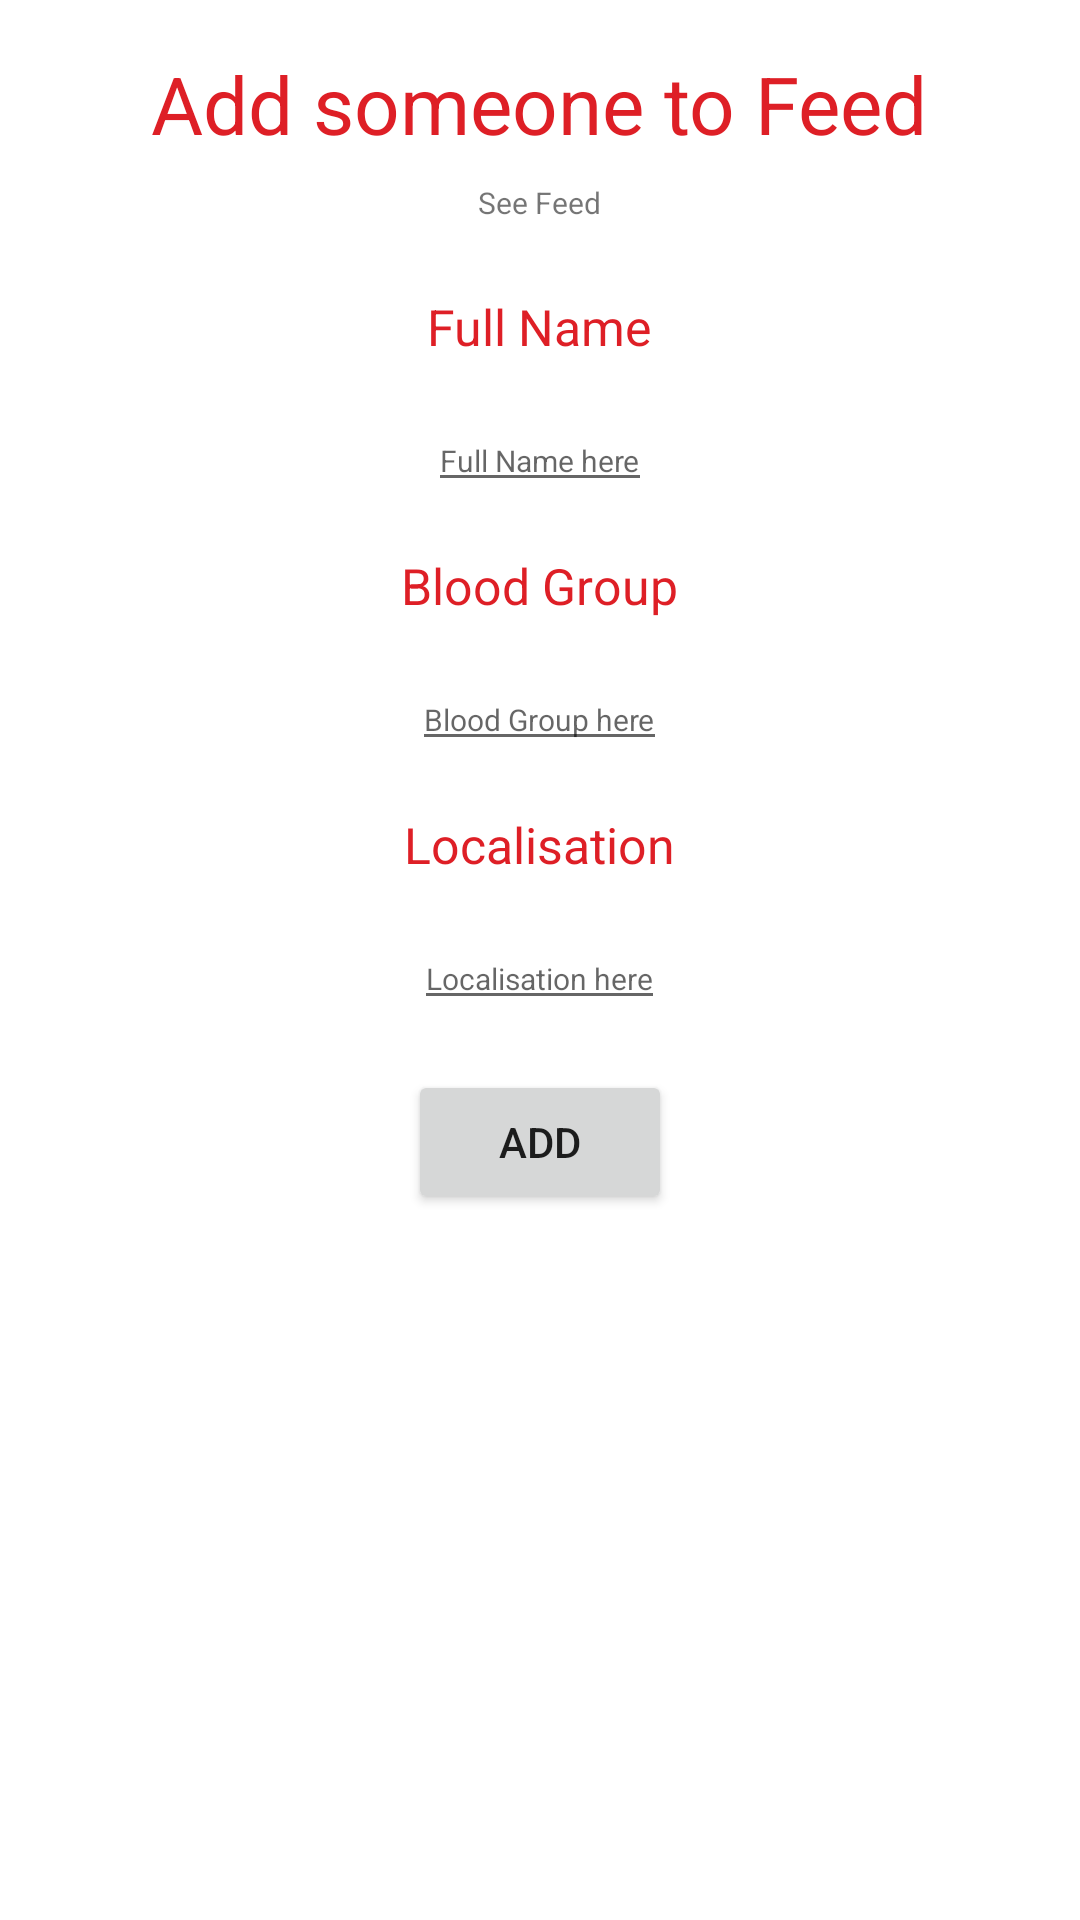

The Android layout XML behind this screen, and the referenced resources:
<!-- AndroidManifest.xml: application theme Theme.Tbar3ilna -->
<!-- res/layout/activity_donation_req.xml -->
<?xml version="1.0" encoding="utf-8"?>
<RelativeLayout
    xmlns:android="http://schemas.android.com/apk/res/android"
    xmlns:app="http://schemas.android.com/apk/res-auto"
    xmlns:tools="http://schemas.android.com/tools"
    android:layout_width="match_parent"
    android:layout_height="match_parent"
    tools:context=".DonationReq">

    <TextView
        android:id="@+id/welcome_donationReq"
        android:layout_width="wrap_content"
        android:layout_height="wrap_content"
        android:text="Add someone to Feed"
        android:textAlignment="center"
        android:textSize="80px"
        android:layout_centerHorizontal="true"
        android:textColor="@color/red"
        android:layout_marginTop="50px"/>

    <TextView
        android:id="@+id/seeFeed_donationReq_txt"
        android:layout_width="wrap_content"
        android:layout_height="wrap_content"
        android:textSize="30px"
        android:text="See Feed"
        android:layout_below="@+id/welcome_donationReq"
        android:layout_marginTop="25px"
        android:layout_centerHorizontal="true"/>

    <ScrollView
        android:id="@+id/scrollView_donationReq"
        android:layout_width="match_parent"
        android:layout_height="match_parent"
        android:layout_below="@+id/seeFeed_donationReq_txt"
        android:layout_marginTop="20px"
        android:layout_marginBottom="20px">

        <RelativeLayout
            android:layout_width="match_parent"
            android:layout_height="match_parent">

            <TextView
                android:id="@+id/name_donationReq_txt"
                android:layout_width="wrap_content"
                android:layout_height="wrap_content"
                android:text="Full Name"
                android:textSize="50px"
                android:layout_centerHorizontal="true"
                android:layout_marginTop="50px"
                android:textColor="@color/red"/>

            <EditText
                android:id="@+id/name_donationReq_edit"
                android:layout_width="wrap_content"
                android:layout_height="wrap_content"
                android:hint="Full Name here"
                android:layout_below="@+id/name_donationReq_txt"
                android:layout_marginTop="50px"
                android:layout_centerHorizontal="true"
                android:inputType="text"
                android:textSize="30px"/>

            <TextView
                android:id="@+id/bloodGrp_donationReq_txt"
                android:layout_width="wrap_content"
                android:layout_height="wrap_content"
                android:text="Blood Group"
                android:layout_below="@+id/name_donationReq_edit"
                android:textSize="50px"
                android:layout_centerHorizontal="true"
                android:layout_marginTop="50px"
                android:textColor="@color/red"/>

            <EditText
                android:id="@+id/bloodGrp_donationReq_edit"
                android:layout_width="wrap_content"
                android:layout_height="wrap_content"
                android:layout_below="@id/bloodGrp_donationReq_txt"
                android:hint="Blood Group here"
                android:layout_centerHorizontal="true"
                android:layout_marginTop="50px"
                android:textSize="30px"
                android:inputType="text"/>

            <TextView
                android:id="@+id/location_donationReq_txt"
                android:layout_width="wrap_content"
                android:layout_height="wrap_content"
                android:text="Localisation"
                android:layout_below="@+id/bloodGrp_donationReq_edit"
                android:textSize="50px"
                android:layout_centerHorizontal="true"
                android:layout_marginTop="50px"
                android:textColor="@color/red"/>

            <EditText
                android:id="@+id/location_donationReq_edit"
                android:layout_width="wrap_content"
                android:layout_height="wrap_content"
                android:layout_below="@id/location_donationReq_txt"
                android:hint="Localisation here"
                android:layout_centerHorizontal="true"
                android:layout_marginTop="50px"
                android:textSize="30px"
                android:inputType="text"/>

            <Button
                android:id="@+id/btn_add_donationReq"
                android:layout_width="wrap_content"
                android:layout_height="wrap_content"
                android:layout_centerHorizontal="true"
                android:layout_below="@+id/location_donationReq_edit"
                android:layout_marginTop="50px"
                android:layout_marginBottom="50px"
                android:text="Add"/>

            <ProgressBar
                android:id="@+id/progress_donationReq"
                android:layout_width="wrap_content"
                android:layout_height="wrap_content"
                android:layout_below="@id/btn_add_donationReq"
                android:layout_centerHorizontal="true"
                android:layout_marginTop="50px"
                android:visibility="invisible"/>

        </RelativeLayout>

    </ScrollView>

</RelativeLayout>
<!-- resources referenced by this layout -->
<resources>
  <color name="red">#DE1F26</color>
  <style name="Theme.Tbar3ilna" parent="Theme.MaterialComponents.DayNight.DarkActionBar">
          
          <item name="colorPrimary">@color/purple_500</item>
          <item name="colorPrimaryVariant">@color/purple_700</item>
          <item name="colorOnPrimary">@color/white</item>
          
          <item name="colorSecondary">@color/teal_200</item>
          <item name="colorSecondaryVariant">@color/teal_700</item>
          <item name="colorOnSecondary">@color/black</item>
          
          <item name="android:statusBarColor" tools:targetApi="l">?attr/colorPrimaryVariant</item>
          
      </style>
  <color name="purple_500">#FF6200EE</color>
  <color name="purple_700">#FF3700B3</color>
  <color name="white">#FFFFFFFF</color>
  <color name="teal_200">#FF03DAC5</color>
  <color name="teal_700">#FF018786</color>
  <color name="black">#FF000000</color>
</resources>
